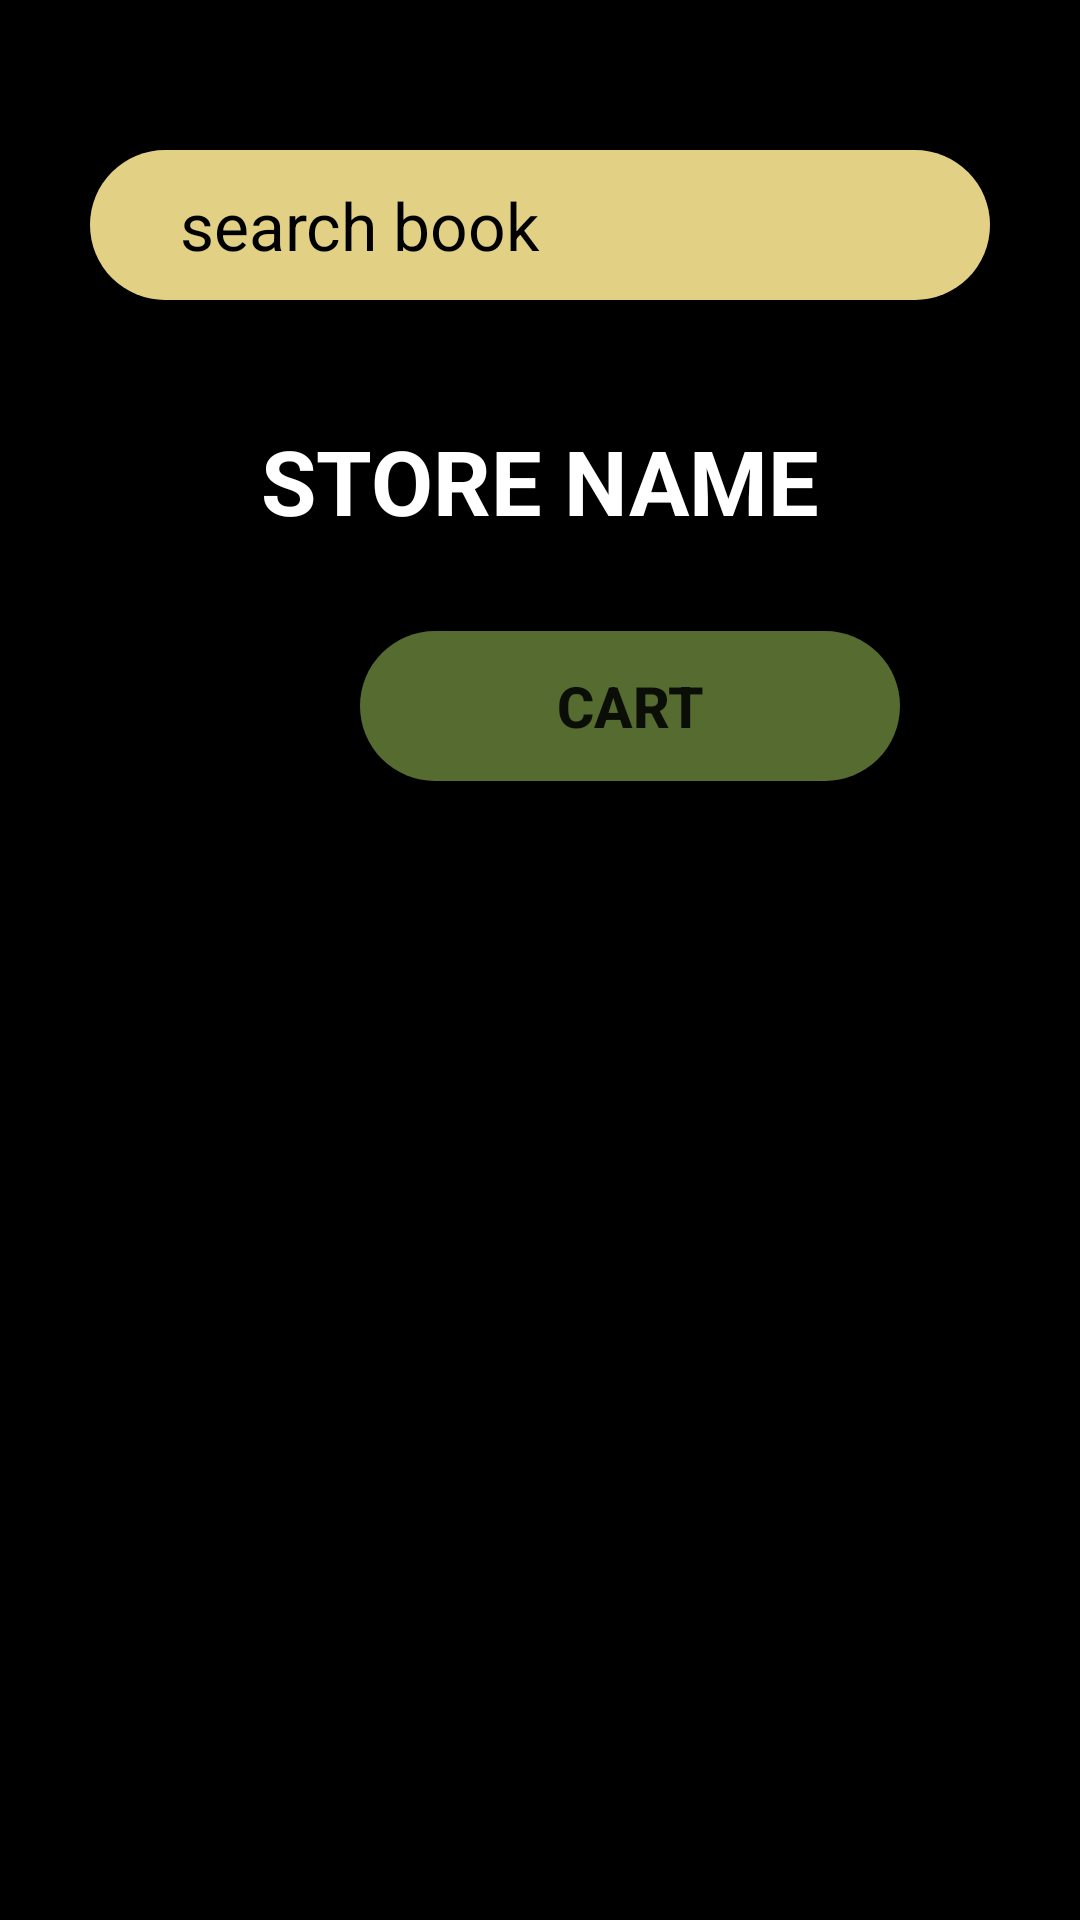

The Android layout XML behind this screen, and the referenced resources:
<!-- AndroidManifest.xml: application theme Theme.Ecommerce -->
<!-- res/layout/activity_store_items.xml -->
<?xml version="1.0" encoding="utf-8"?>

<RelativeLayout xmlns:android="http://schemas.android.com/apk/res/android"
    xmlns:app="http://schemas.android.com/apk/res-auto"
    xmlns:tools="http://schemas.android.com/tools"
    android:layout_width="match_parent"
    android:layout_height="match_parent"
    android:background="@color/black"
    tools:context=".StoreItems">

    <AutoCompleteTextView
        android:id="@+id/etSearch"
        android:layout_width="match_parent"
        android:layout_height="50dp"
        android:layout_marginStart="30dp"
        android:layout_marginTop="50dp"
        android:layout_marginEnd="30dp"
        android:layout_marginBottom="10dp"
        android:background="@drawable/round_textbox"
        android:drawableLeft="@drawable/ic_baseline_search_24"
        android:drawablePadding="10dp"
        android:elevation="10dp"
        android:hint="search book"
        android:paddingLeft="30dp"
        android:textColor="@color/black"
        android:textColorHint="@color/black"
        android:textSize="22sp"
        tools:ignore="Autofill,HardcodedText,RtlHardcoded,RtlSymmetry,TextFields" />


    <TextView
        android:id="@+id/tvStoreName"
        android:layout_width="wrap_content"
        android:layout_height="wrap_content"
        android:layout_below="@+id/etSearch"
        android:layout_centerHorizontal="true"
        android:layout_marginLeft="20dp"
        android:layout_marginTop="30dp"
        android:layout_marginBottom="20dp"
        android:text="STORE NAME"
        android:textColor="@color/white"
        android:textSize="30sp"
        android:textStyle="bold"
        android:scrollHorizontally="false"
        android:inputType="textMultiLine"
        android:singleLine="false"/>

    <Button
        android:id="@+id/btViewCart"
        android:layout_width="180dp"
        android:layout_height="50dp"
        android:layout_below="@id/tvStoreName"
        android:layout_marginStart="120dp"
        android:layout_marginTop="10dp"
        android:layout_marginRight="20dp"
        android:background="@drawable/car_button"
        android:backgroundTint="@null"
        android:drawableLeft="@drawable/ic_baseline_shopping_cart_24"
        android:onClick="Cartpage"
        android:text="CART"
        android:textSize="19sp"
        android:textStyle="bold"
        app:backgroundTint="@null" />

    <androidx.recyclerview.widget.RecyclerView
        android:id="@+id/recyclerView"
        android:layout_width="match_parent"
        android:layout_height="match_parent"
        android:layout_below="@+id/btViewCart"
        android:layout_marginTop="26dp"
        app:layout_constraintBottom_toBottomOf="parent"
        app:layout_constraintLeft_toLeftOf="parent"
        app:layout_constraintRight_toRightOf="parent"
        app:layout_constraintTop_toTopOf="parent" />

</RelativeLayout>
<!-- resources referenced by this layout -->
<resources>
  <!-- drawable car_button (drawable) -->
  <?xml version="1.0" encoding="utf-8"?>
  
  <shape xmlns:android="http://schemas.android.com/apk/res/android">
  
      <gradient android:angle="45" android:startColor="#556B2F"
          android:endColor="#556B2F" android:type="linear">
  
      </gradient>
      <corners
          android:bottomLeftRadius="75dp"
          android:bottomRightRadius="75dp"
          android:topLeftRadius="75dp"
          android:topRightRadius="75dp"/>
  </shape>
  <!-- drawable round_textbox (drawable) -->
  <?xml version="1.0" encoding="utf-8"?>
  
  <shape xmlns:android="http://schemas.android.com/apk/res/android">
  
      <gradient android:angle="45" android:startColor="#e2d085"
          android:endColor="#e2d085" android:type="linear">
  
      </gradient>
      <corners
          android:bottomLeftRadius="50dp"
          android:bottomRightRadius="50dp"
          android:topLeftRadius="50dp"
          android:topRightRadius="50dp"/>
  </shape>
  <style name="Theme.Ecommerce" parent="Theme.MaterialComponents.DayNight.NoActionBar">
          
          <item name="colorPrimary">#988547</item>
          <item name="colorPrimaryVariant">#988547</item>
          <item name="colorOnPrimary">@color/white</item>
          
          <item name="colorSecondary">#988547</item>
          <item name="colorSecondaryVariant">#988547</item>
          <item name="colorOnSecondary">@color/black</item>
          
  
          <item name="android:statusBarColor" tools:targetApi="l">@android:color/transparent</item>
          <item name="android:windowNoTitle">true</item>
          <item name="android:windowTranslucentStatus">true</item>
          <item name="android:windowTranslucentNavigation">true</item>
          <item name="background">@null</item>
          
      </style>
  <!-- not gathered from this repository: default colours our renderer supplied (Android Studio template values) -->
  <color name="black">#FF000000</color>
  <color name="white">#FFFFFFFF</color>
</resources>
